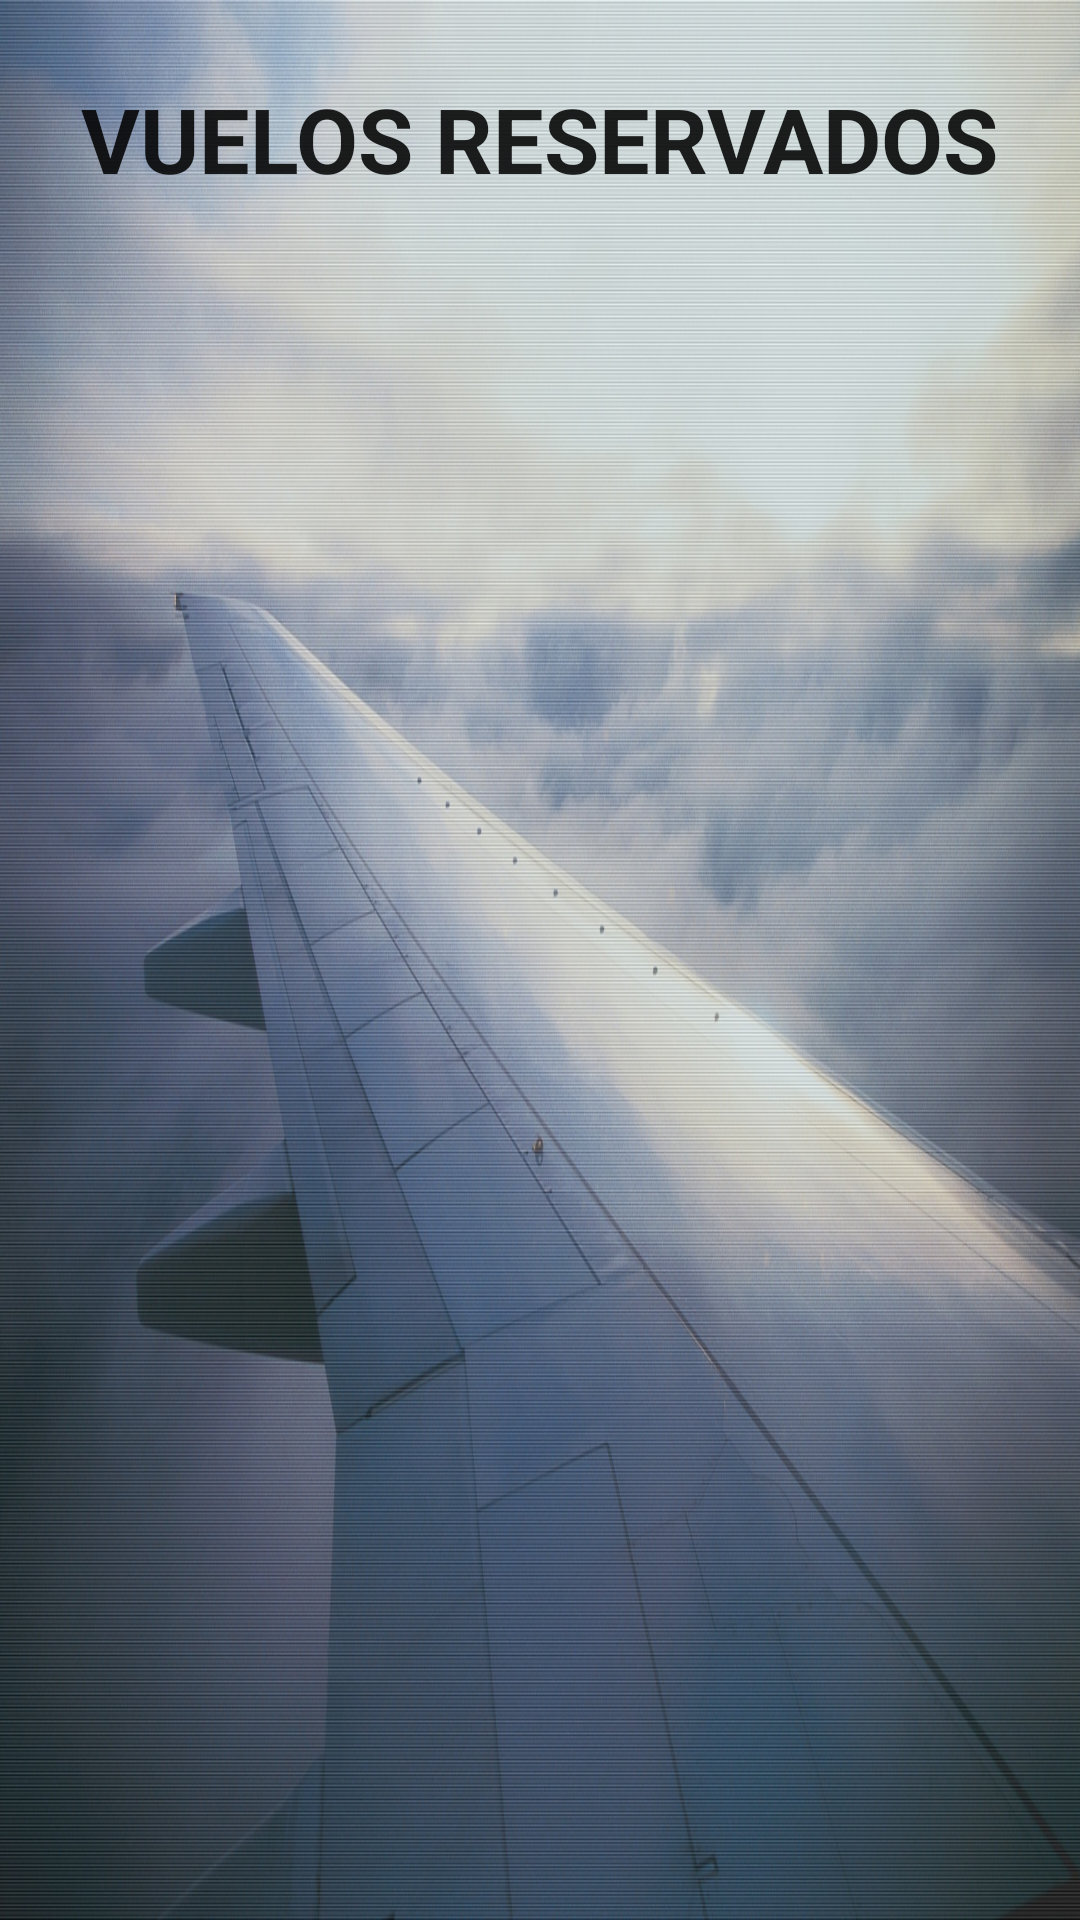

Android layout source for this screen:
<!-- AndroidManifest.xml: application theme AppTheme -->
<!-- res/layout/activity_vuelos_reservados.xml -->
<LinearLayout xmlns:android="http://schemas.android.com/apk/res/android"
    xmlns:tools="http://schemas.android.com/tools"
    android:layout_width="match_parent"
    android:layout_height="match_parent"
    android:paddingLeft="@dimen/activity_horizontal_margin"
    android:paddingRight="@dimen/activity_horizontal_margin"
    android:paddingTop="@dimen/activity_vertical_margin"
    android:paddingBottom="@dimen/activity_vertical_margin"
    tools:context="com.joluditru.airline.VuelosReservados"
    android:orientation="vertical"
    android:background="@mipmap/menu">

    <TextView
        android:text="@string/wuelos_reservados"
        android:layout_width="wrap_content"
        android:layout_height="wrap_content"
        android:layout_gravity="center"
        android:textSize="30sp"
        android:textStyle="bold"
        android:layout_marginTop="@dimen/LayoutmarginTop"
        android:textAppearance="?android:attr/textAppearanceLarge" />

    <ListView
        android:layout_width="wrap_content"
        android:layout_height="wrap_content"
        android:id="@+id/listView3" />

</LinearLayout>
<!-- resources referenced by this layout -->
<resources>
  <dimen name="LayoutmarginTop">10dp</dimen>
  <dimen name="activity_horizontal_margin">16dp</dimen>
  <dimen name="activity_vertical_margin">16dp</dimen>
  <!-- mipmap menu: jpg bitmap (mipmap-hdpi, 515571 bytes) -->
  <string name="wuelos_reservados">VUELOS RESERVADOS</string>
  <style name="AppTheme" parent="android:Theme.Material.Light.DarkActionBar">
          <item name="android:colorPrimaryDark">@color/primary_dark</item>
          <item name="android:colorPrimary">@color/primary</item>
          <item name="android:colorAccent">@color/accent</item>
      </style>
  <color name="primary_dark">#ff0968ff</color>
  <color name="primary">#2AA4F5</color>
  <color name="accent">#ff2697f5</color>
</resources>
